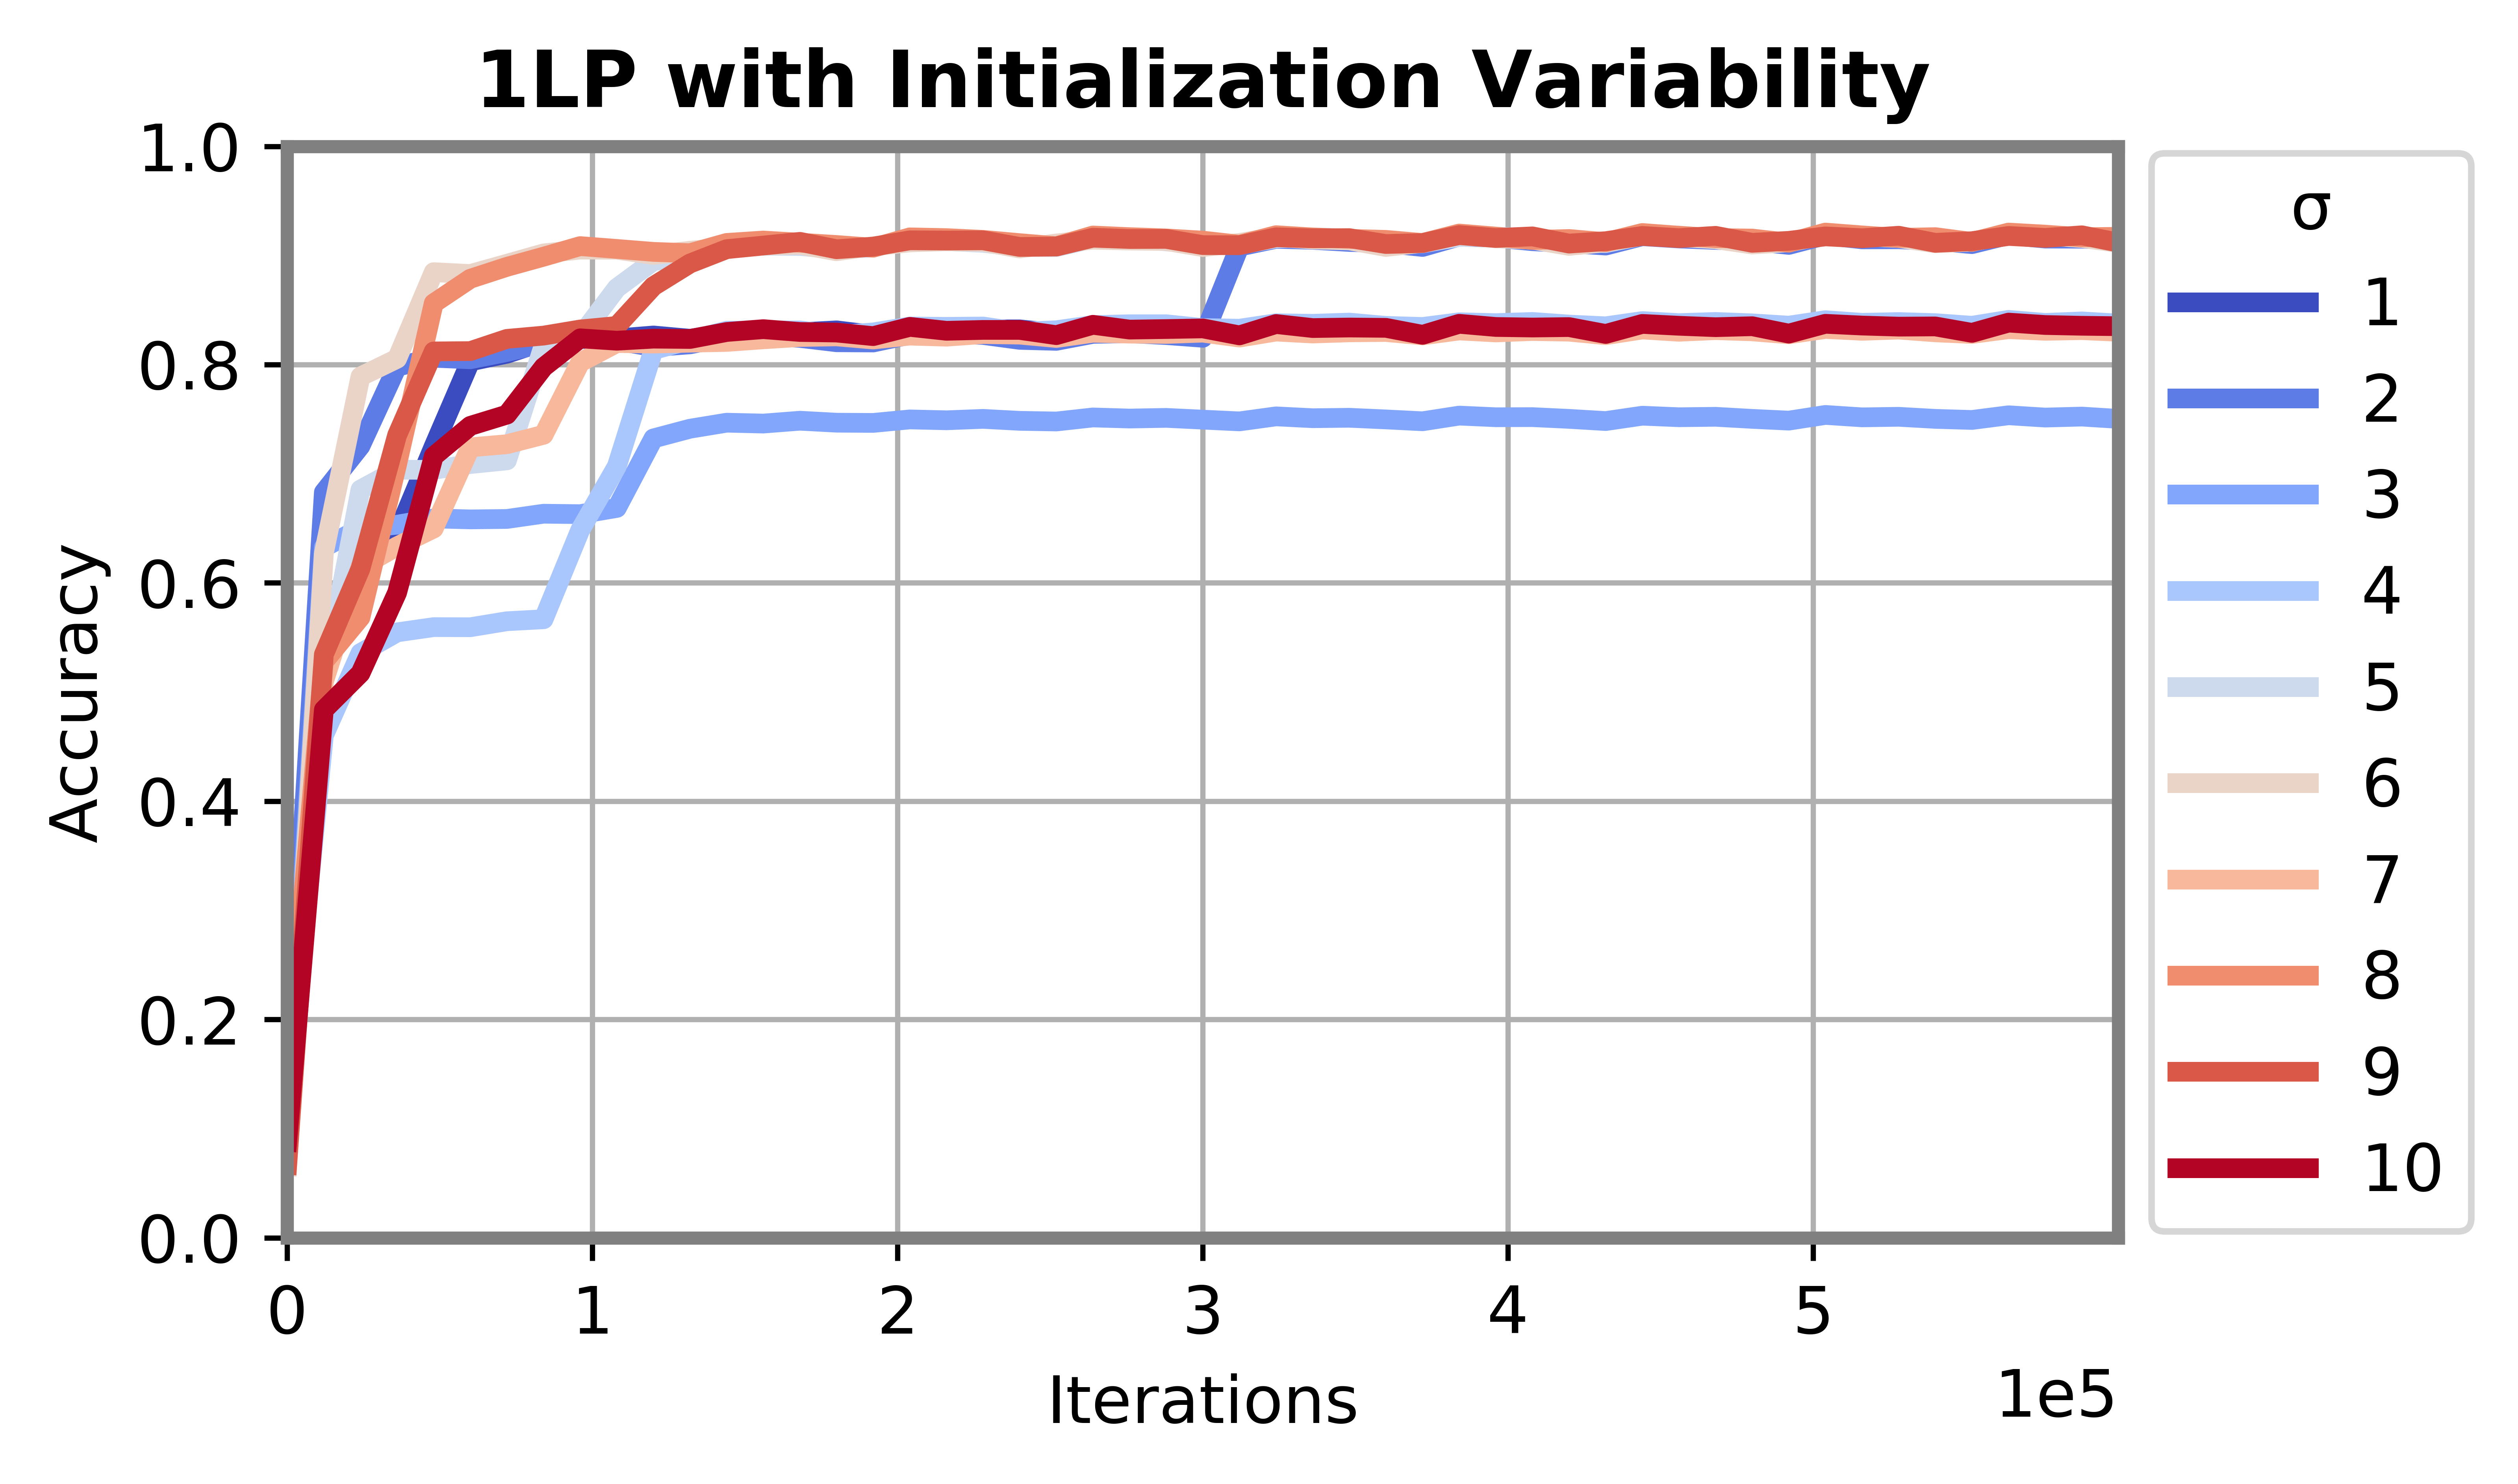

Here is the Python script that generated this plot:
import os
import pandas as pd
import matplotlib
import matplotlib.pyplot as plt
import matplotlib.axes as ax

#matplotlib.rcParams['backend'] = "WXAgg" #"Qt4Agg"
plt.rcParams['font.family'] = 'sans-serif'
plt.rcParams['font.sans-serif'] = ['Times New Roman'] + plt.rcParams['font.sans-serif']
plt.rcParams['axes.linewidth'] = 2
plt.rcParams['axes.edgecolor'] = 'grey'

fileLocation = os.path.dirname(os.path.realpath(__file__))
data = pd.read_csv(fileLocation+"/Test/Accuracy.csv",index_col=0)



ax = data.plot(linewidth = 3,figsize=(5,3),cmap='coolwarm')
plt.legend(title=" σ ",loc="center left", bbox_to_anchor=(1, 0.5))
plt.title("1LP with Initialization Variability",fontweight='bold')
plt.xlabel("Iterations")
plt.ylabel("Accuracy")
ax.ticklabel_format(axis='x',style='sci',scilimits=(0,0))
plt.ylim(0,1)
plt.grid()
plt.savefig(fileLocation + "/plot.png",dpi=1200,bbox_inches='tight')